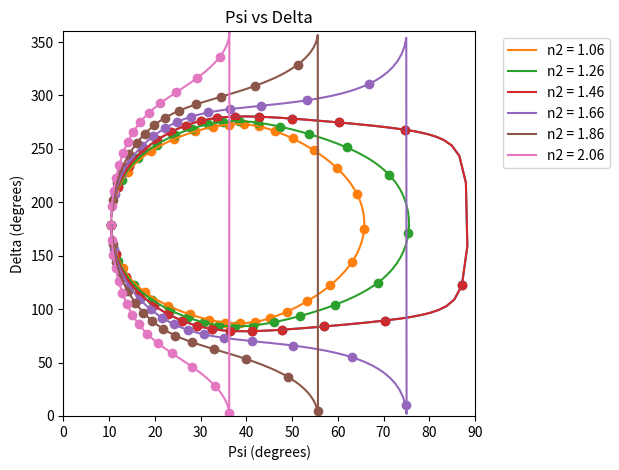

Write Python code to recreate this figure.

import math
import cmath
import matplotlib.pyplot as plt

# System information, filled in with Snell's Law
wavelength = 633 # nm
d = 100 # nm
N1 = 1 # refractive index of air
phi1 = math.radians(70) # radians
N2 = 1.46 # refractive index of SiO2
phi2 = math.asin(N1 * math.sin(phi1) / N2) # radians
N3 = 3.872 - 0.037j # refractive index of Si
phi3 = cmath.asin(N2 * math.sin(phi2) / N3) # radians

# Fresnel equations
def fresnels(N1, N2, N3, phi1, phi2, phi3):
    rp12 = (N2 * math.cos(phi1) - N1 * math.cos(phi2))/(N2 * math.cos(phi1) + N1 * math.cos(phi2))
    rs12 = (N1 * math.cos(phi1) - N2 * math.cos(phi2))/(N1 * math.cos(phi1) + N2 * math.cos(phi2))
    rp23 = (N3 * math.cos(phi2) - N2 * cmath.cos(phi3))/(N3 * math.cos(phi2) + N2 * cmath.cos(phi3))
    rs23 = (N2 * math.cos(phi2) - N3 * cmath.cos(phi3))/(N2 * math.cos(phi2) + N3 * cmath.cos(phi3))
    return rp12, rs12, rp23, rs23

# Functions to calculate beta, RP, RS, Psi, and Del from equations 20, 19, 23, and 25
def beta_func(d, phi2):
    beta = 2 * math.pi * (d / wavelength) * N2 * math.cos(phi2)
    return beta

def RP_RS(beta, rp12, rs12, rp23, rs23):
    RP = (rp12 + rp23 * cmath.exp(-2j * beta))/(1 + rp12 * rp23 * cmath.exp(-2j * beta))
    RS = (rs12 + rs23 * cmath.exp(-2j * beta))/(1 + rs12 * rs23 * cmath.exp(-2j * beta))
    return RP, RS

def Psi_Del(RP, RS):
    Psi = math.degrees(cmath.atan(abs(RP)/abs(RS)).real)
    Del = math.degrees((cmath.log((RP/RS)/cmath.tan(math.radians(Psi)))/(1j)).real)
    if Del < 0:
        Del += 360
    return Psi, Del

# Call the functions for d = 100 nm
rp12, rs12, rp23, rs23 = fresnels(N1, N2, N3, phi1, phi2, phi3)
beta = beta_func(d, phi2)
RP, RS = RP_RS(beta, rp12, rs12, rp23, rs23)
Psi, Del = Psi_Del(RP, RS)
print("Psi: ", Psi, "\nDel: ", Del)

# This next part is just for funsies, to show that our code recreates Figure 3-6
# This is the whole reason I even bothered with defining functions above
del_points = []
psi_points = []
all_dels = []
all_psis = []
d = 0
for i in range(280):
    rp12, rs12, rp23, rs23 = fresnels(N1, N2, N3, phi1, phi2, phi3)
    beta = beta_func(d, phi2)
    RP, RS = RP_RS(beta, rp12, rs12, rp23, rs23)
    Psi, Del = Psi_Del(RP, RS)
    all_psis.append(Psi)
    all_dels.append(Del)
    if d % 10 == 0:
        del_points.append(Del)
        psi_points.append(Psi)
    d += 1

plt.scatter(psi_points, del_points)
plt.plot(all_psis, all_dels)
plt.xlim(0, 90)
plt.ylim(0, 360)
plt.xlabel('Psi (degrees)')
plt.ylabel('Delta (degrees)')
plt.title('Psi vs Delta')
plt.show()

n2 = 1.06
for i in range(6):
    del_points = []
    psi_points = []
    all_dels = []
    all_psis = []
    d = 0
    for i in range(280):
        rp12, rs12, rp23, rs23 = fresnels(N1, n2, N3, phi1, phi2, phi3)
        beta = beta_func(d, phi2)
        RP, RS = RP_RS(beta, rp12, rs12, rp23, rs23)
        Psi, Del = Psi_Del(RP, RS)
        all_psis.append(Psi)
        all_dels.append(Del)
        if d % 10 == 0:
            del_points.append(Del)
            psi_points.append(Psi)
        d += 1

    plt.scatter(psi_points, del_points)
    plt.plot(all_psis, all_dels, label=f'n2 = {n2:.2f}')
    n2 += 0.20

plt.xlim(0, 90)
plt.ylim(0, 360)
plt.xlabel('Psi (degrees)')
plt.ylabel('Delta (degrees)')
plt.title('Psi vs Delta')
plt.legend(bbox_to_anchor=(1.05, 1), loc='upper left')
plt.tight_layout()
plt.subplots_adjust(right=0.75)
plt.show()